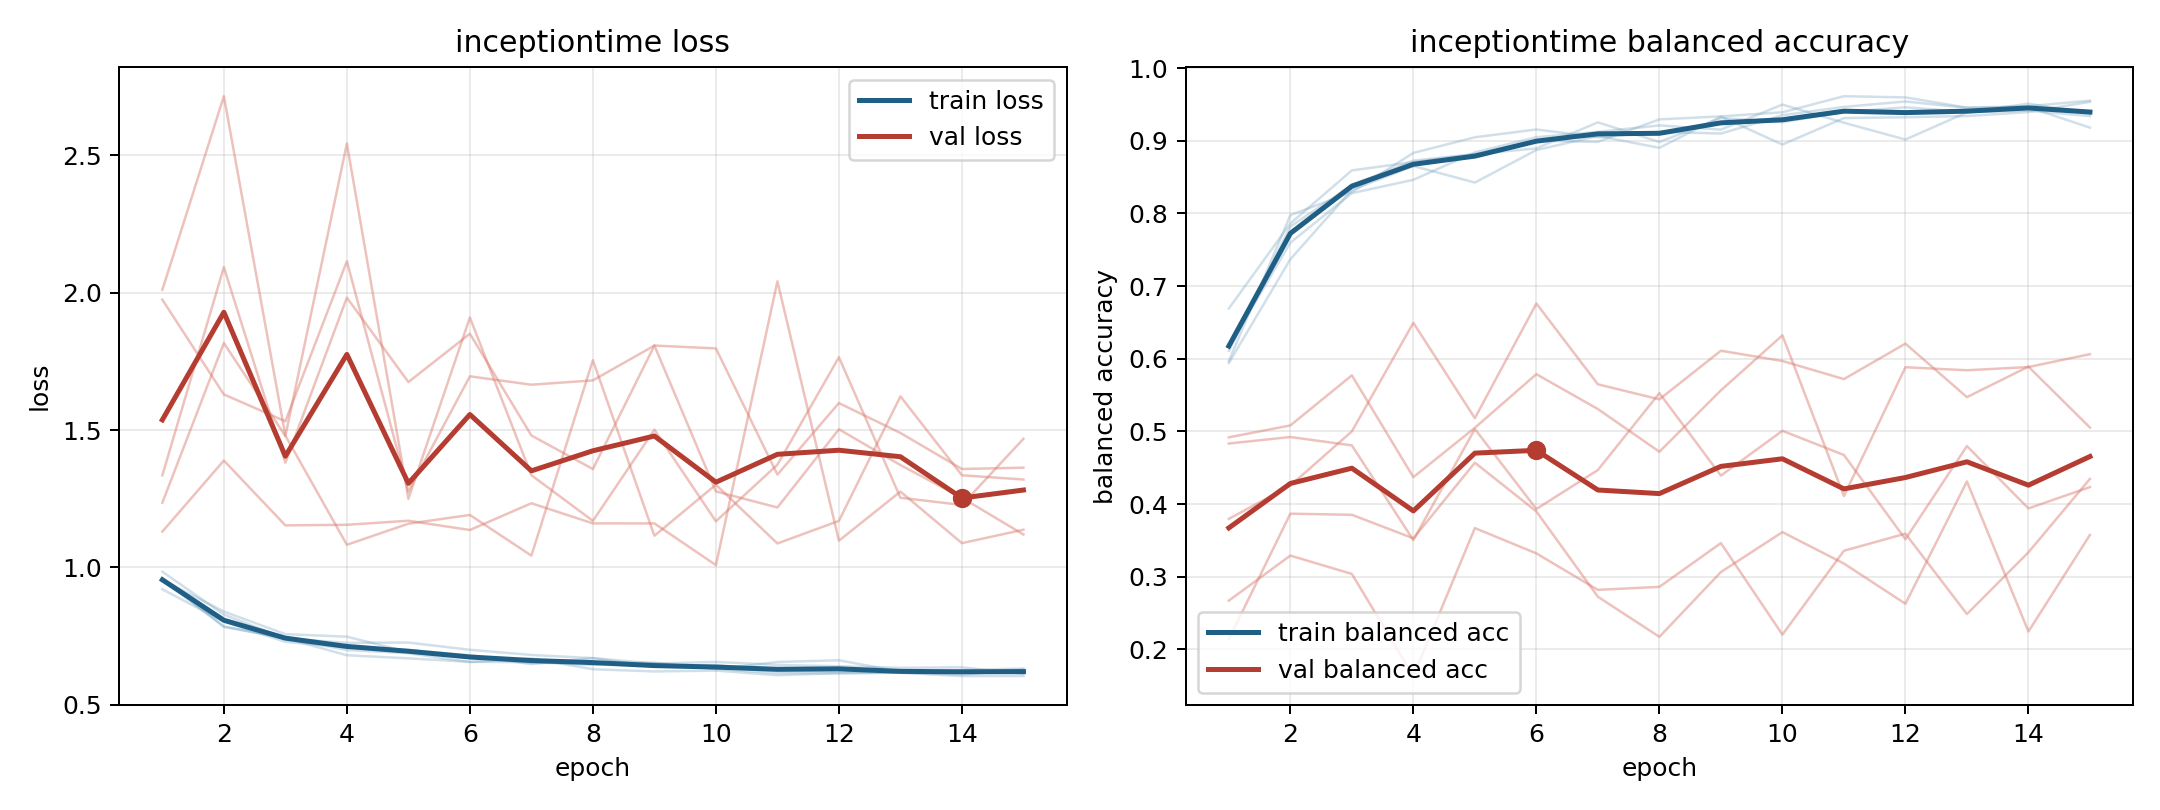

Source data for this figure (header and first rows):
model, fold, epoch, train_loss, train_balanced_accuracy, val_loss, val_balanced_accuracy
inceptiontime, 1, 1, 0.9843, 0.5941, 1.13, 0.4918
inceptiontime, 1, 2, 0.8281, 0.737, 1.389, 0.5082
inceptiontime, 1, 3, 0.7414, 0.8323, 1.153, 0.5771
inceptiontime, 1, 4, 0.7251, 0.8652, 1.155, 0.437
inceptiontime, 1, 5, 0.7263, 0.8425, 1.17, 0.505
inceptiontime, 1, 6, 0.6999, 0.8872, 1.136, 0.5787
inceptiontime, 1, 7, 0.6811, 0.9065, 1.233, 0.5307
inceptiontime, 1, 8, 0.6694, 0.8903, 1.16, 0.4719
inceptiontime, 1, 9, 0.6498, 0.9332, 1.16, 0.5564
inceptiontime, 1, 10, 0.6557, 0.8948, 1.008, 0.6322
inceptiontime, 1, 11, 0.6448, 0.9312, 2.042, 0.411
inceptiontime, 1, 12, 0.6398, 0.9323, 1.097, 0.5883
inceptiontime, 1, 13, 0.6343, 0.934, 1.276, 0.5841
inceptiontime, 1, 14, 0.6361, 0.9395, 1.088, 0.5885
inceptiontime, 1, 15, 0.612, 0.9535, 1.137, 0.6063
inceptiontime, 2, 1, 0.9543, 0.6108, 1.335, 0.267
inceptiontime, 2, 2, 0.7844, 0.7819, 2.093, 0.329
inceptiontime, 2, 3, 0.7424, 0.8388, 1.381, 0.3038
inceptiontime, 2, 4, 0.6989, 0.8727, 1.982, 0.1632
inceptiontime, 2, 5, 0.6875, 0.8814, 1.675, 0.3669
inceptiontime, 2, 6, 0.6549, 0.9001, 1.851, 0.332
inceptiontime, 2, 7, 0.6684, 0.8985, 1.48, 0.2818
inceptiontime, 2, 8, 0.629, 0.9294, 1.358, 0.286
inceptiontime, 2, 9, 0.6211, 0.9335, 1.808, 0.3462
inceptiontime, 2, 10, 0.6241, 0.9392, 1.277, 0.2203
inceptiontime, 2, 11, 0.6072, 0.9613, 1.218, 0.3357
inceptiontime, 2, 12, 0.615, 0.9597, 1.503, 0.3592
inceptiontime, 2, 13, 0.6163, 0.9456, 1.373, 0.2485
inceptiontime, 2, 14, 0.6041, 0.9476, 1.253, 0.3335
inceptiontime, 2, 15, 0.6046, 0.9552, 1.12, 0.4346
inceptiontime, 3, 1, 0.9611, 0.5967, 2.011, 0.3796
inceptiontime, 3, 2, 0.7838, 0.7976, 2.716, 0.4254
inceptiontime, 3, 3, 0.742, 0.8294, 1.48, 0.5
inceptiontime, 3, 4, 0.68, 0.8833, 1.082, 0.6494
inceptiontime, 3, 5, 0.6687, 0.9048, 1.159, 0.5182
inceptiontime, 3, 6, 0.6562, 0.9155, 1.191, 0.676
inceptiontime, 3, 7, 0.6546, 0.9048, 1.043, 0.5648
inceptiontime, 3, 8, 0.645, 0.9122, 1.754, 0.5441
inceptiontime, 3, 9, 0.6506, 0.9099, 1.115, 0.611
inceptiontime, 3, 10, 0.6307, 0.935, 1.301, 0.5968
inceptiontime, 3, 11, 0.6145, 0.9466, 1.087, 0.572
inceptiontime, 3, 12, 0.6142, 0.954, 1.169, 0.6207
inceptiontime, 3, 13, 0.6165, 0.9453, 1.623, 0.5471
inceptiontime, 3, 14, 0.61, 0.9463, 1.335, 0.5891
inceptiontime, 3, 15, 0.6266, 0.918, 1.32, 0.5053
inceptiontime, 4, 1, 0.9201, 0.6691, 1.975, 0.214
inceptiontime, 4, 2, 0.8024, 0.7862, 1.63, 0.3867
inceptiontime, 4, 3, 0.7289, 0.8592, 1.532, 0.3852
inceptiontime, 4, 4, 0.7089, 0.8707, 2.115, 0.3527
inceptiontime, 4, 5, 0.6992, 0.8816, 1.276, 0.4569
inceptiontime, 4, 6, 0.68, 0.8895, 1.696, 0.3898
inceptiontime, 4, 7, 0.6476, 0.9253, 1.665, 0.2724
inceptiontime, 4, 8, 0.6699, 0.8983, 1.681, 0.2172
inceptiontime, 4, 9, 0.6377, 0.9312, 1.808, 0.3064
inceptiontime, 4, 10, 0.6445, 0.9256, 1.797, 0.3613
inceptiontime, 4, 11, 0.6222, 0.9397, 1.338, 0.3181
inceptiontime, 4, 12, 0.6217, 0.946, 1.598, 0.2627
inceptiontime, 4, 13, 0.6191, 0.9396, 1.489, 0.4311
inceptiontime, 4, 14, 0.6259, 0.9414, 1.358, 0.2245
inceptiontime, 4, 15, 0.6315, 0.9339, 1.363, 0.3575
... 15 more rows
